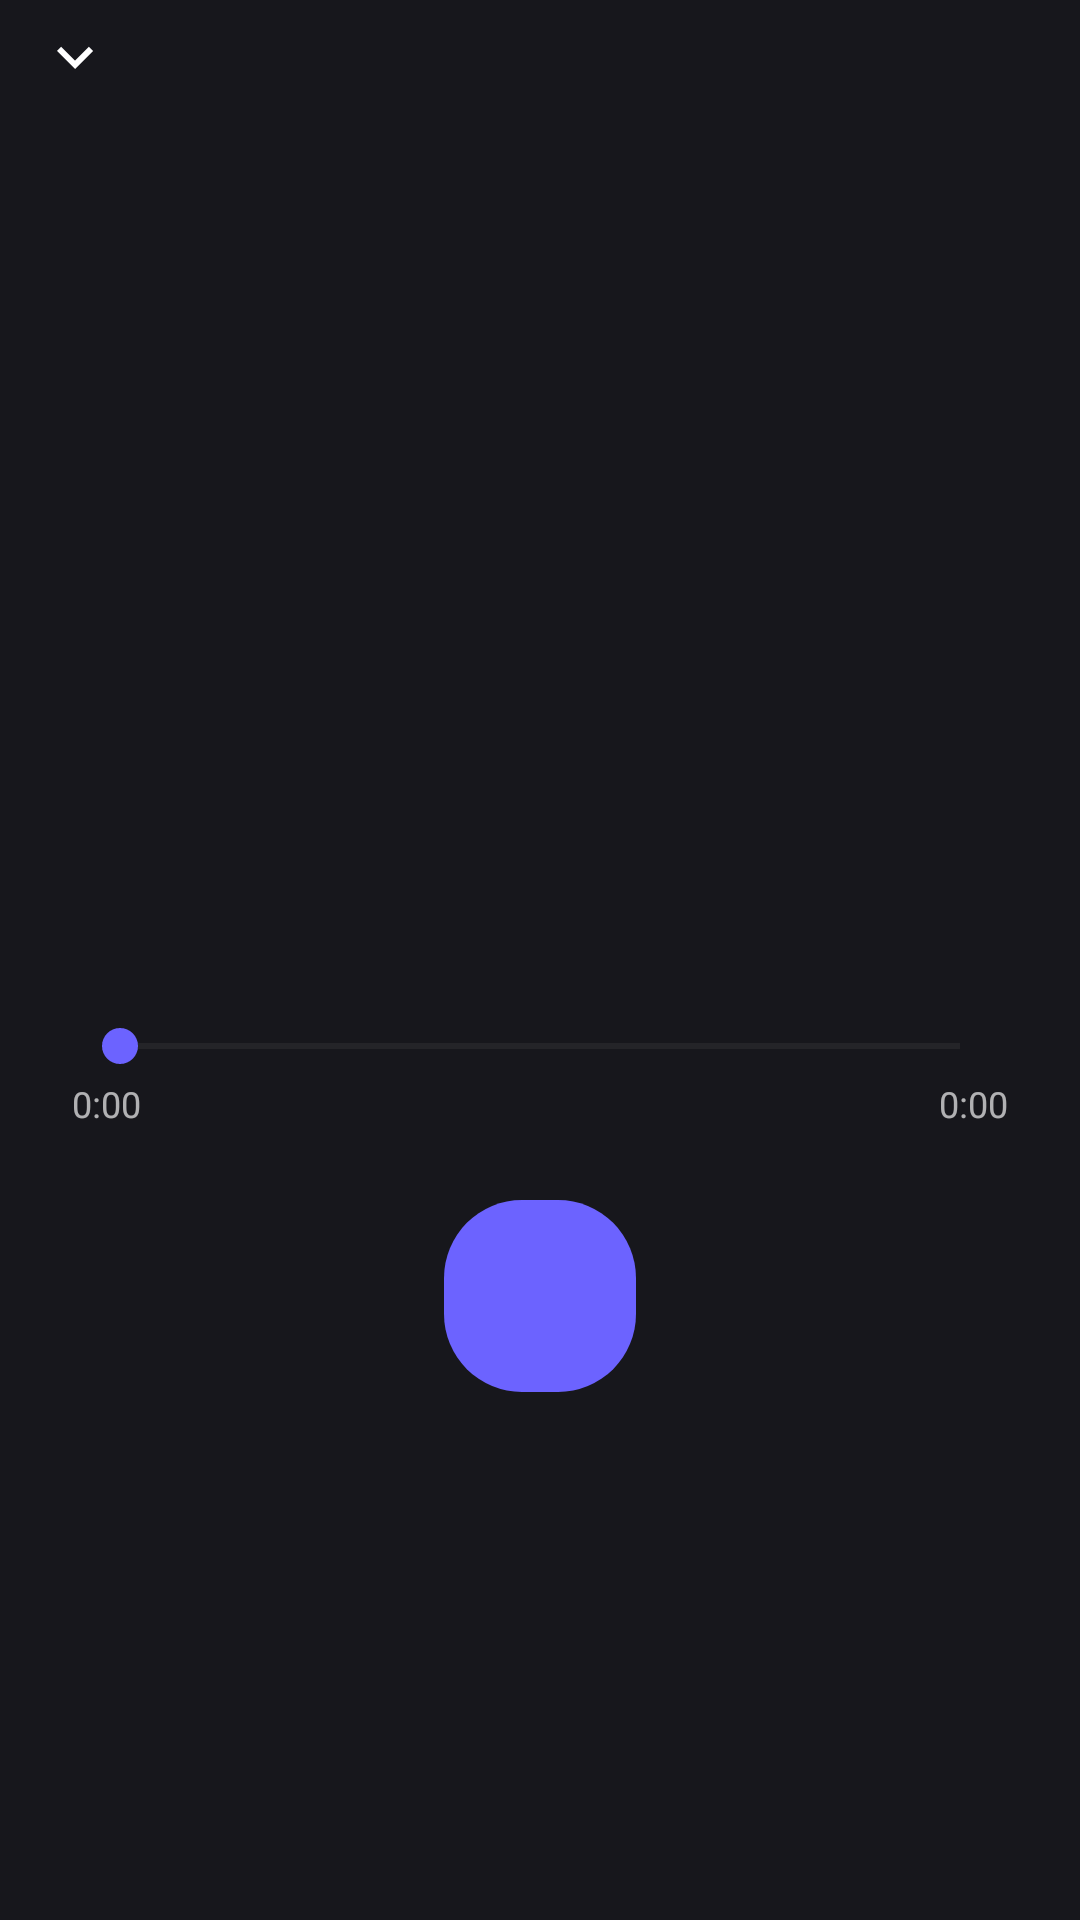

The Android layout XML behind this screen, and the referenced resources:
<!-- AndroidManifest.xml: application theme Theme.Aud_player -->
<!-- res/layout/activity_audio_player.xml -->
<?xml version="1.0" encoding="utf-8"?>
<FrameLayout xmlns:android="http://schemas.android.com/apk/res/android"
    xmlns:app="http://schemas.android.com/apk/res-auto"
    xmlns:tools="http://schemas.android.com/tools"
    android:layout_width="match_parent"
    android:layout_height="match_parent"
    android:background="#FF17171C">

    <LinearLayout
        android:layout_width="match_parent"
        android:layout_height="match_parent"
        android:orientation="vertical">

        
        <LinearLayout
            android:layout_width="match_parent"
            android:layout_height="wrap_content"
            android:gravity="center_vertical"
            android:orientation="horizontal"
            android:paddingHorizontal="10dp"
            android:paddingTop="4dp"
            android:paddingBottom="2dp">

            <ImageButton
                android:id="@+id/playerBackBtn"
                android:layout_width="30dp"
                android:layout_height="30dp"
                android:background="?attr/selectableItemBackgroundBorderless"
                android:contentDescription="Back"
                android:padding="6dp"
                android:src="@drawable/ic_chevron_down"
                app:tint="#FFFFFFFF" />

            <TextView
                android:id="@+id/playerTitle"
                android:layout_width="0dp"
                android:layout_height="wrap_content"
                android:layout_marginStart="6dp"
                android:layout_weight="1"
                android:ellipsize="middle"
                android:maxLines="1"
                android:textColor="#FFFFFFFF"
                android:textSize="15sp"
                android:textStyle="bold"
                tools:text="song_merged.mp3" />
        </LinearLayout>

        
        <LinearLayout
            android:layout_width="match_parent"
            android:layout_height="0dp"
            android:layout_weight="1"
            android:gravity="center"
            android:orientation="vertical"
            android:paddingHorizontal="24dp">

            <LinearLayout
                android:id="@+id/playerControls"
                android:layout_width="match_parent"
                android:layout_height="wrap_content"
                android:gravity="center"
                android:orientation="vertical">

                <ImageView
                    android:layout_width="96dp"
                    android:layout_height="96dp"
                    android:alpha="0.85"
                    android:contentDescription="Audio"
                    android:src="@drawable/ic_music_note"
                    app:tint="@color/accent_primary" />

                <SeekBar
                    android:id="@+id/playerSeekBar"
                    android:layout_width="match_parent"
                    android:layout_height="wrap_content"
                    android:layout_marginTop="32dp"
                    android:max="100"
                    android:progress="0"
                    android:progressTint="@color/accent_primary"
                    android:thumbTint="@color/accent_primary" />

                <LinearLayout
                    android:layout_width="match_parent"
                    android:layout_height="wrap_content"
                    android:layout_marginTop="2dp"
                    android:orientation="horizontal">

                    <TextView
                        android:id="@+id/playerCurrentTime"
                        android:layout_width="0dp"
                        android:layout_height="wrap_content"
                        android:layout_weight="1"
                        android:text="0:00"
                        android:textColor="#AAFFFFFF"
                        android:textSize="12sp" />

                    <TextView
                        android:id="@+id/playerTotalTime"
                        android:layout_width="wrap_content"
                        android:layout_height="wrap_content"
                        android:text="0:00"
                        android:textColor="#AAFFFFFF"
                        android:textSize="12sp" />
                </LinearLayout>

                <ImageButton
                    android:id="@+id/playerPlayBtn"
                    android:layout_width="64dp"
                    android:layout_height="64dp"
                    android:layout_marginTop="24dp"
                    android:background="@drawable/bg_editor_btn_primary"
                    android:contentDescription="Play/Pause"
                    android:padding="16dp"
                    android:src="@drawable/ic_play"
                    app:tint="#FFFFFFFF" />
            </LinearLayout>

            <TextView
                android:id="@+id/playerErrorText"
                android:layout_width="wrap_content"
                android:layout_height="wrap_content"
                android:gravity="center"
                android:textColor="#AAFFFFFF"
                android:textSize="13sp"
                android:visibility="gone"
                tools:text="This file can no longer be found."
                tools:visibility="gone" />
        </LinearLayout>
    </LinearLayout>
</FrameLayout>
<!-- resources referenced by this layout -->
<resources>
  <color name="accent_primary">#6C63FF</color>
  <!-- drawable bg_editor_btn_primary (drawable) -->
  <?xml version="1.0" encoding="utf-8"?>
  <shape xmlns:android="http://schemas.android.com/apk/res/android" android:shape="rectangle">
      <corners android:radius="26dp" />
      <solid android:color="#FF6C63FF" />
  </shape>
  <!-- drawable ic_chevron_down (drawable) -->
  <?xml version="1.0" encoding="utf-8"?>
  <vector xmlns:android="http://schemas.android.com/apk/res/android"
      android:width="24dp"
      android:height="24dp"
      android:viewportWidth="24"
      android:viewportHeight="24">
      <path
          android:fillColor="@color/text_primary"
          android:pathData="M7.41,8.59L12,13.17l4.59,-4.58L18,10l-6,6 -6,-6 1.41,-1.41z" />
  </vector>
  <style name="Theme.Aud_player" parent="Base.Theme.Aud_player" />
  <color name="text_primary">#FF111111</color>
  <style name="Base.Theme.Aud_player" parent="Theme.Material3.DayNight.NoActionBar">
          
          <item name="colorPrimary">@color/accent_primary</item>
          <item name="colorOnPrimary">@color/text_on_accent</item>
          <item name="colorPrimaryContainer">@color/surface_700</item>
          <item name="colorOnPrimaryContainer">@color/text_primary</item>
  
          
          <item name="colorSecondary">@color/accent_secondary</item>
          <item name="colorOnSecondary">@color/text_on_accent</item>
  
          
          <item name="android:colorBackground">@color/background</item>
          <item name="colorSurface">@color/surface_800</item>
          <item name="colorSurfaceVariant">@color/surface_700</item>
          <item name="colorOnSurface">@color/text_primary</item>
          <item name="colorOnSurfaceVariant">@color/text_secondary</item>
  
          
          <item name="android:statusBarColor">@color/background</item>
          <item name="android:navigationBarColor">@color/bottom_nav_bg</item>
          <item name="android:windowLightStatusBar" tools:targetApi="m">true</item>
  
          
          <item name="android:textColorPrimary">@color/text_primary</item>
          <item name="android:textColorSecondary">@color/text_secondary</item>
          <item name="android:textColorHint">@color/text_tertiary</item>
  
          
          <item name="colorControlHighlight">@color/ripple_light</item>
  
          
          <item name="bottomSheetDialogTheme">@style/ThemeOverlay.App.BottomSheetDialog</item>
      </style>
  <color name="text_on_accent">#FFFFFF</color>
  <color name="surface_700">#FFF7F7F7</color>
  <color name="accent_secondary">#E040FB</color>
  <color name="background">#FFFFFFFF</color>
  <color name="surface_800">#FFFFFFFF</color>
  <color name="text_secondary">#FF4A4A4A</color>
  <color name="bottom_nav_bg">#FFFFFFFF</color>
  <color name="text_tertiary">#FF7A7A7A</color>
  <color name="ripple_light">#14000000</color>
  <style name="ThemeOverlay.App.BottomSheetDialog" parent="ThemeOverlay.Material3.BottomSheetDialog">
          <item name="bottomSheetStyle">@style/Widget.App.BottomSheet</item>
      </style>
  <style name="Widget.App.BottomSheet" parent="Widget.Material3.BottomSheet">
          <item name="shapeAppearance">@style/ShapeAppearance.App.BottomSheet</item>
          <item name="backgroundTint">@color/bottom_sheet_bg</item>
      </style>
  <style name="ShapeAppearance.App.BottomSheet" parent="">
          <item name="cornerFamily">rounded</item>
          <item name="cornerSizeTopLeft">@dimen/bottom_sheet_corner_radius</item>
          <item name="cornerSizeTopRight">@dimen/bottom_sheet_corner_radius</item>
          <item name="cornerSizeBottomLeft">0dp</item>
          <item name="cornerSizeBottomRight">0dp</item>
      </style>
  <color name="bottom_sheet_bg">#FFFFFFFF</color>
  <dimen name="bottom_sheet_corner_radius">24dp</dimen>
</resources>
